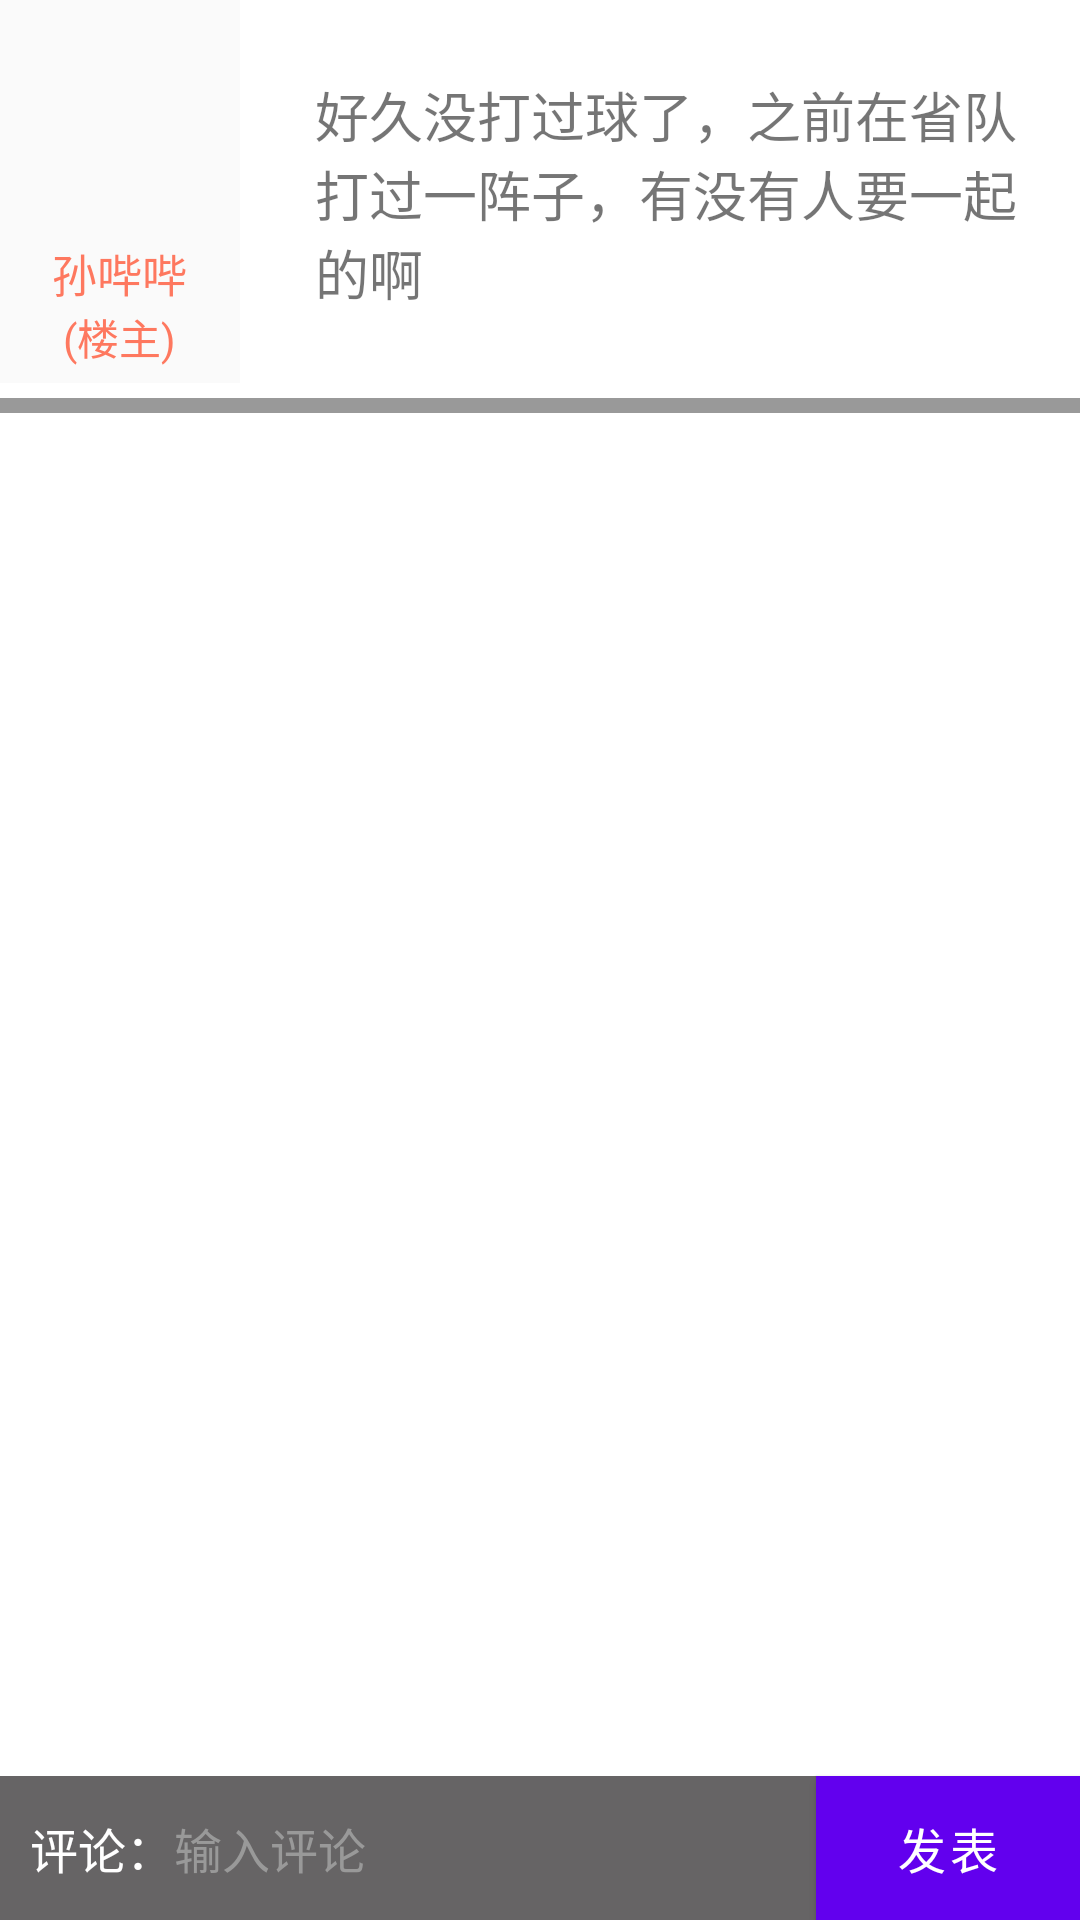

This screen was rendered from an Android layout file. Write that file and the resources it references.
<!-- AndroidManifest.xml: application theme AppTheme -->
<!-- res/layout/activity_post_detail.xml -->
<?xml version="1.0" encoding="utf-8"?>
<RelativeLayout
        android:layout_width="match_parent"
        android:layout_height="match_parent"
        xmlns:android="http://schemas.android.com/apk/res/android">

    <LinearLayout
        android:layout_height="match_parent"
        android:layout_width="match_parent"
        android:orientation="vertical">
        <LinearLayout
            android:layout_width="wrap_content"
            android:layout_height="wrap_content"
            android:orientation="horizontal"
            android:weightSum="1">
            <RelativeLayout
                android:layout_width="80dp"
                android:layout_height="wrap_content"
                android:padding="5dp"
                android:background="#22dbd8d8">
                <ImageView
                    android:layout_width="55dp"
                    android:layout_height="55dp"
                    android:src="@drawable/ic_avatar"
                    android:layout_marginTop="10dp"
                    android:id="@+id/post_detail_ic_owner"
                    android:layout_centerHorizontal="true"/>
                <TextView
                    android:layout_width="wrap_content"
                    android:layout_height="wrap_content"
                    android:text="孙哔哔"
                    android:id="@+id/post_detail_name_owner"
                    android:textSize="15sp"
                    android:textColor="@color/goods_detail_price"
                    android:layout_below="@+id/post_detail_ic_owner"
                    android:layout_marginTop="10dp"
                    android:layout_centerHorizontal="true"/>
                <TextView
                    android:layout_width="wrap_content"
                    android:layout_height="wrap_content"
                    android:text="(楼主)"
                    android:layout_below="@id/post_detail_name_owner"
                    android:layout_centerHorizontal="true"
                    android:textColor="@color/goods_detail_price"/>
            </RelativeLayout>


            <TextView
                android:layout_width="280dp"
                android:layout_height="wrap_content"
                android:text="好久没打过球了，之前在省队打过一阵子，有没有人要一起的啊"
                android:id="@+id/post_detail_content"
                android:textSize="18sp"
                android:layout_alignTop="@+id/post_detail_ic_owner"
                android:layout_toEndOf="@+id/post_detail_ic_owner"
                android:layout_marginStart="25dp"
                android:layout_marginTop="25dp"
                android:layout_weight="1.02"
                android:layout_marginRight="10dp"/>
        </LinearLayout>
        <View
            android:layout_width="match_parent"
            android:layout_height="5dp"
            android:background="@color/font_gray"
            android:layout_marginTop="5dp"/>
        <ListView
            android:layout_width="match_parent"
            android:layout_height="wrap_content"
            android:id="@+id/post_comment_listView">

        </ListView>
    </LinearLayout>
        <Button
            android:id="@+id/send1"
            android:background="@color/text_light_gray"
            android:layout_width="wrap_content"
            android:layout_height="wrap_content"
            android:layout_alignParentBottom="true"
            android:layout_alignParentRight="true"
            android:textColor="@color/white"
            android:textSize="16sp"
            android:text="发表"/>
        <TextView
            android:id="@+id/pl1"
            android:background="@color/text_light_gray"
            android:layout_width="wrap_content"
            android:layout_height="wrap_content"
            android:layout_alignBottom="@id/send1"
            android:layout_alignTop="@id/send1"
            android:layout_alignParentLeft="true"
            android:textColor="@color/white"
            android:paddingLeft="10dp"
            android:gravity="center"
            android:textSize="16sp"
            android:text="评论："/>
        <EditText
            android:id="@+id/input1"
            android:background="@color/text_light_gray"
            android:layout_width="match_parent"
            android:layout_height="wrap_content"
            android:layout_toRightOf="@id/pl1"
            android:layout_alignBottom="@id/pl1"
            android:layout_alignTop="@id/send1"
            android:textColorHint="@color/gray"
            android:textColor="@color/white"
            android:textSize="16sp"
            android:hint="输入评论"/>
</RelativeLayout>
<!-- resources referenced by this layout -->
<resources>
  <color name="font_gray">#999999</color>
  <color name="goods_detail_price">#fe785f</color>
  <color name="gray">#ff999999</color>
  <color name="text_light_gray">#666465</color>
  <color name="white">#FFFFFF</color>
</resources>
